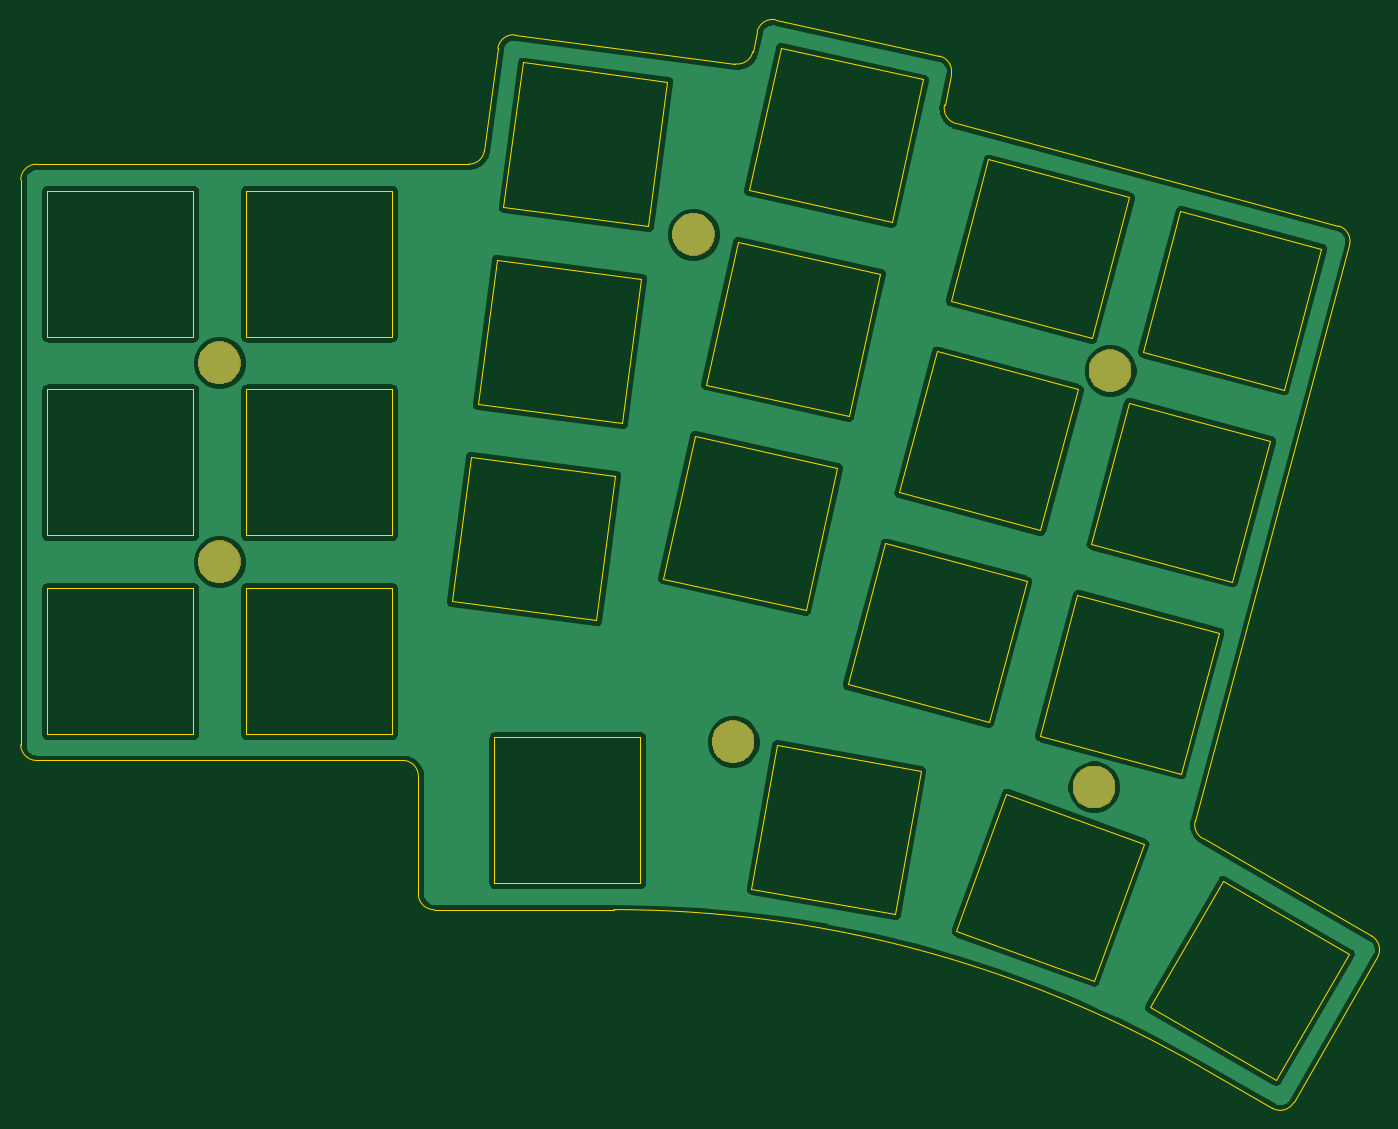
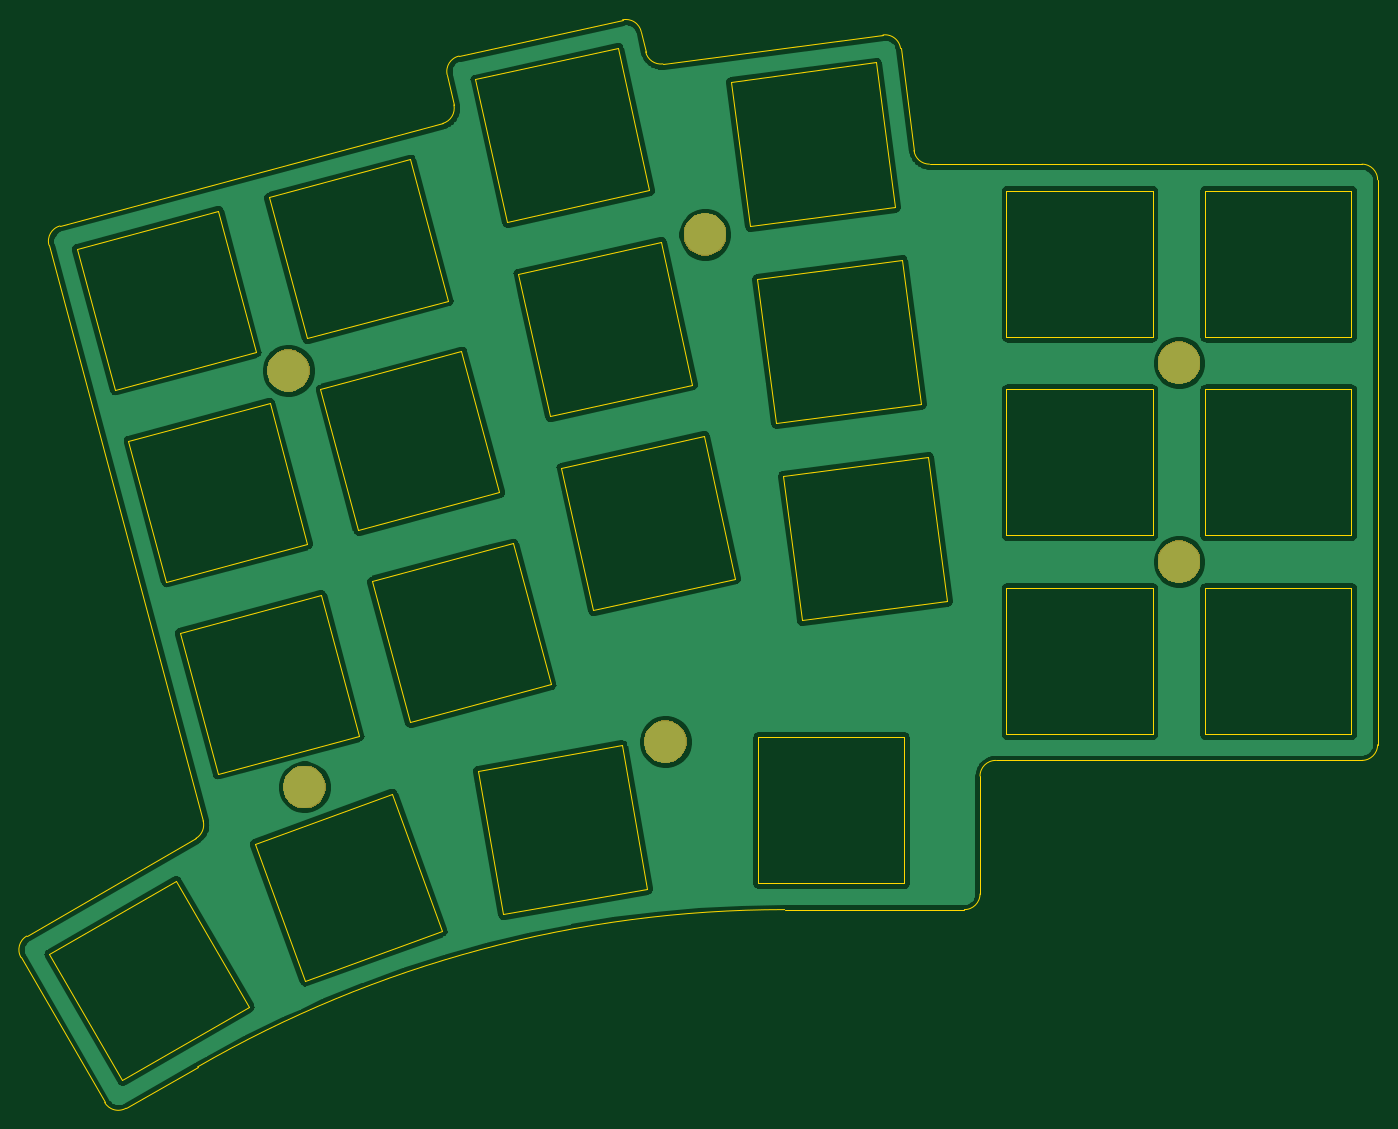
Circuit board: 7 layer files. Board 130.0 x 104.3 mm.
- bottom_copper: adelie-B_Cu.gbr (97219 bytes)
- bottom_mask: adelie-B_Mask.gbr (7083 bytes)
- bottom_silk: adelie-B_SilkS.gbr (489 bytes)
- outline: adelie-Edge_Cuts.gbr (6883 bytes)
- top_copper: adelie-F_Cu.gbr (97219 bytes)
- top_mask: adelie-F_Mask.gbr (7083 bytes)
- top_silk: adelie-F_SilkS.gbr (489 bytes)

=== bottom_copper: adelie-B_Cu.gbr (97219 bytes, source omitted) ===
=== bottom_mask: adelie-B_Mask.gbr ===
G04 #@! TF.GenerationSoftware,KiCad,Pcbnew,(5.1.2)-1*
G04 #@! TF.CreationDate,2019-06-14T17:53:23+09:00*
G04 #@! TF.ProjectId,adelie,6164656c-6965-42e6-9b69-6361645f7063,rev?*
G04 #@! TF.SameCoordinates,Original*
G04 #@! TF.FileFunction,Soldermask,Bot*
G04 #@! TF.FilePolarity,Negative*
%FSLAX46Y46*%
G04 Gerber Fmt 4.6, Leading zero omitted, Abs format (unit mm)*
G04 Created by KiCad (PCBNEW (5.1.2)-1) date 2019-06-14 17:53:23*
%MOMM*%
%LPD*%
G04 APERTURE LIST*
%ADD10C,0.100000*%
G04 APERTURE END LIST*
D10*
G36*
X188967899Y-124273679D02*
G01*
X189341156Y-124428287D01*
X189341158Y-124428288D01*
X189677081Y-124652745D01*
X189962761Y-124938425D01*
X190187219Y-125274350D01*
X190341827Y-125647607D01*
X190420645Y-126043854D01*
X190420645Y-126447868D01*
X190341827Y-126844115D01*
X190187219Y-127217372D01*
X190187218Y-127217374D01*
X189962761Y-127553297D01*
X189677081Y-127838977D01*
X189341158Y-128063434D01*
X189341157Y-128063435D01*
X189341156Y-128063435D01*
X188967899Y-128218043D01*
X188571652Y-128296861D01*
X188167638Y-128296861D01*
X187771391Y-128218043D01*
X187398134Y-128063435D01*
X187398133Y-128063435D01*
X187398132Y-128063434D01*
X187062209Y-127838977D01*
X186776529Y-127553297D01*
X186552072Y-127217374D01*
X186552071Y-127217372D01*
X186397463Y-126844115D01*
X186318645Y-126447868D01*
X186318645Y-126043854D01*
X186397463Y-125647607D01*
X186552071Y-125274350D01*
X186776529Y-124938425D01*
X187062209Y-124652745D01*
X187398132Y-124428288D01*
X187398134Y-124428287D01*
X187771391Y-124273679D01*
X188167638Y-124194861D01*
X188571652Y-124194861D01*
X188967899Y-124273679D01*
X188967899Y-124273679D01*
G37*
G36*
X154379405Y-119925835D02*
G01*
X154752662Y-120080443D01*
X154752664Y-120080444D01*
X155088587Y-120304901D01*
X155374267Y-120590581D01*
X155598725Y-120926506D01*
X155753333Y-121299763D01*
X155832151Y-121696010D01*
X155832151Y-122100024D01*
X155753333Y-122496271D01*
X155598725Y-122869528D01*
X155598724Y-122869530D01*
X155374267Y-123205453D01*
X155088587Y-123491133D01*
X154752664Y-123715590D01*
X154752663Y-123715591D01*
X154752662Y-123715591D01*
X154379405Y-123870199D01*
X153983158Y-123949017D01*
X153579144Y-123949017D01*
X153182897Y-123870199D01*
X152809640Y-123715591D01*
X152809639Y-123715591D01*
X152809638Y-123715590D01*
X152473715Y-123491133D01*
X152188035Y-123205453D01*
X151963578Y-122869530D01*
X151963577Y-122869528D01*
X151808969Y-122496271D01*
X151730151Y-122100024D01*
X151730151Y-121696010D01*
X151808969Y-121299763D01*
X151963577Y-120926506D01*
X152188035Y-120590581D01*
X152473715Y-120304901D01*
X152809638Y-120080444D01*
X152809640Y-120080443D01*
X153182897Y-119925835D01*
X153579144Y-119847017D01*
X153983158Y-119847017D01*
X154379405Y-119925835D01*
X154379405Y-119925835D01*
G37*
G36*
X105142594Y-102670738D02*
G01*
X105515851Y-102825346D01*
X105515853Y-102825347D01*
X105851776Y-103049804D01*
X106137456Y-103335484D01*
X106361914Y-103671409D01*
X106516522Y-104044666D01*
X106595340Y-104440913D01*
X106595340Y-104844927D01*
X106516522Y-105241174D01*
X106361914Y-105614431D01*
X106361913Y-105614433D01*
X106137456Y-105950356D01*
X105851776Y-106236036D01*
X105515853Y-106460493D01*
X105515852Y-106460494D01*
X105515851Y-106460494D01*
X105142594Y-106615102D01*
X104746347Y-106693920D01*
X104342333Y-106693920D01*
X103946086Y-106615102D01*
X103572829Y-106460494D01*
X103572828Y-106460494D01*
X103572827Y-106460493D01*
X103236904Y-106236036D01*
X102951224Y-105950356D01*
X102726767Y-105614433D01*
X102726766Y-105614431D01*
X102572158Y-105241174D01*
X102493340Y-104844927D01*
X102493340Y-104440913D01*
X102572158Y-104044666D01*
X102726766Y-103671409D01*
X102951224Y-103335484D01*
X103236904Y-103049804D01*
X103572827Y-102825347D01*
X103572829Y-102825346D01*
X103946086Y-102670738D01*
X104342333Y-102591920D01*
X104746347Y-102591920D01*
X105142594Y-102670738D01*
X105142594Y-102670738D01*
G37*
G36*
X190511994Y-84357338D02*
G01*
X190885251Y-84511946D01*
X190885253Y-84511947D01*
X191049071Y-84621407D01*
X191221176Y-84736404D01*
X191506856Y-85022084D01*
X191731314Y-85358009D01*
X191885922Y-85731266D01*
X191964740Y-86127513D01*
X191964740Y-86531527D01*
X191885922Y-86927774D01*
X191778946Y-87186036D01*
X191731313Y-87301033D01*
X191506856Y-87636956D01*
X191221176Y-87922636D01*
X190885253Y-88147093D01*
X190885252Y-88147094D01*
X190885251Y-88147094D01*
X190511994Y-88301702D01*
X190115747Y-88380520D01*
X189711733Y-88380520D01*
X189315486Y-88301702D01*
X188942229Y-88147094D01*
X188942228Y-88147094D01*
X188942227Y-88147093D01*
X188606304Y-87922636D01*
X188320624Y-87636956D01*
X188096167Y-87301033D01*
X188048534Y-87186036D01*
X187941558Y-86927774D01*
X187862740Y-86531527D01*
X187862740Y-86127513D01*
X187941558Y-85731266D01*
X188096166Y-85358009D01*
X188320624Y-85022084D01*
X188606304Y-84736404D01*
X188778409Y-84621407D01*
X188942227Y-84511947D01*
X188942229Y-84511946D01*
X189315486Y-84357338D01*
X189711733Y-84278520D01*
X190115747Y-84278520D01*
X190511994Y-84357338D01*
X190511994Y-84357338D01*
G37*
G36*
X105142594Y-83620738D02*
G01*
X105515851Y-83775346D01*
X105515853Y-83775347D01*
X105851776Y-83999804D01*
X106137456Y-84285484D01*
X106361914Y-84621409D01*
X106516522Y-84994666D01*
X106595340Y-85390913D01*
X106595340Y-85794927D01*
X106516522Y-86191174D01*
X106375543Y-86531527D01*
X106361913Y-86564433D01*
X106137456Y-86900356D01*
X105851776Y-87186036D01*
X105515853Y-87410493D01*
X105515852Y-87410494D01*
X105515851Y-87410494D01*
X105142594Y-87565102D01*
X104746347Y-87643920D01*
X104342333Y-87643920D01*
X103946086Y-87565102D01*
X103572829Y-87410494D01*
X103572828Y-87410494D01*
X103572827Y-87410493D01*
X103236904Y-87186036D01*
X102951224Y-86900356D01*
X102726767Y-86564433D01*
X102713137Y-86531527D01*
X102572158Y-86191174D01*
X102493340Y-85794927D01*
X102493340Y-85390913D01*
X102572158Y-84994666D01*
X102726766Y-84621409D01*
X102951224Y-84285484D01*
X103236904Y-83999804D01*
X103572827Y-83775347D01*
X103572829Y-83775346D01*
X103946086Y-83620738D01*
X104342333Y-83541920D01*
X104746347Y-83541920D01*
X105142594Y-83620738D01*
X105142594Y-83620738D01*
G37*
G36*
X150581394Y-71307558D02*
G01*
X150954651Y-71462166D01*
X150954653Y-71462167D01*
X151290576Y-71686624D01*
X151576256Y-71972304D01*
X151800714Y-72308229D01*
X151955322Y-72681486D01*
X152034140Y-73077733D01*
X152034140Y-73481747D01*
X151955322Y-73877994D01*
X151800714Y-74251251D01*
X151800713Y-74251253D01*
X151576256Y-74587176D01*
X151290576Y-74872856D01*
X150954653Y-75097313D01*
X150954652Y-75097314D01*
X150954651Y-75097314D01*
X150581394Y-75251922D01*
X150185147Y-75330740D01*
X149781133Y-75330740D01*
X149384886Y-75251922D01*
X149011629Y-75097314D01*
X149011628Y-75097314D01*
X149011627Y-75097313D01*
X148675704Y-74872856D01*
X148390024Y-74587176D01*
X148165567Y-74251253D01*
X148165566Y-74251251D01*
X148010958Y-73877994D01*
X147932140Y-73481747D01*
X147932140Y-73077733D01*
X148010958Y-72681486D01*
X148165566Y-72308229D01*
X148390024Y-71972304D01*
X148675704Y-71686624D01*
X149011627Y-71462167D01*
X149011629Y-71462166D01*
X149384886Y-71307558D01*
X149781133Y-71228740D01*
X150185147Y-71228740D01*
X150581394Y-71307558D01*
X150581394Y-71307558D01*
G37*
M02*

=== bottom_silk: adelie-B_SilkS.gbr ===
G04 #@! TF.GenerationSoftware,KiCad,Pcbnew,(5.1.2)-1*
G04 #@! TF.CreationDate,2019-06-14T17:53:23+09:00*
G04 #@! TF.ProjectId,adelie,6164656c-6965-42e6-9b69-6361645f7063,rev?*
G04 #@! TF.SameCoordinates,Original*
G04 #@! TF.FileFunction,Legend,Bot*
G04 #@! TF.FilePolarity,Positive*
%FSLAX46Y46*%
G04 Gerber Fmt 4.6, Leading zero omitted, Abs format (unit mm)*
G04 Created by KiCad (PCBNEW (5.1.2)-1) date 2019-06-14 17:53:23*
%MOMM*%
%LPD*%
G04 APERTURE LIST*
G04 APERTURE END LIST*
M02*

=== outline: adelie-Edge_Cuts.gbr ===
G04 #@! TF.GenerationSoftware,KiCad,Pcbnew,(5.1.2)-1*
G04 #@! TF.CreationDate,2019-06-14T17:53:23+09:00*
G04 #@! TF.ProjectId,adelie,6164656c-6965-42e6-9b69-6361645f7063,rev?*
G04 #@! TF.SameCoordinates,Original*
G04 #@! TF.FileFunction,Profile,NP*
%FSLAX46Y46*%
G04 Gerber Fmt 4.6, Leading zero omitted, Abs format (unit mm)*
G04 Created by KiCad (PCBNEW (5.1.2)-1) date 2019-06-14 17:53:23*
%MOMM*%
%LPD*%
G04 APERTURE LIST*
%ADD10C,0.050000*%
G04 APERTURE END LIST*
D10*
X205831640Y-154350520D02*
X193707240Y-147350520D01*
X205831640Y-154350520D02*
X212831640Y-142226220D01*
X193707240Y-147350520D02*
X200707240Y-135226220D01*
X212831640Y-142226220D02*
X200707240Y-135226220D01*
X188350040Y-144832920D02*
X193138340Y-131677220D01*
X188350040Y-144832920D02*
X175194340Y-140044620D01*
X175194340Y-140044620D02*
X179982640Y-126888920D01*
X193138340Y-131677220D02*
X179982640Y-126888920D01*
X155533240Y-136026420D02*
X157964340Y-122239120D01*
X155533240Y-136026420D02*
X169320640Y-138457520D01*
X169320640Y-138457520D02*
X171751640Y-124670220D01*
X171751640Y-124670220D02*
X157964340Y-122239120D01*
X130897340Y-135470920D02*
X130897340Y-121470920D01*
X130897340Y-135470920D02*
X144897340Y-135470920D01*
X144897340Y-135470920D02*
X144897340Y-121470920D01*
X144897340Y-121470920D02*
X130897340Y-121470920D01*
X183164040Y-121351620D02*
X196687040Y-124975120D01*
X183164040Y-121351620D02*
X186787540Y-107828720D01*
X186787540Y-107828720D02*
X200310540Y-111452220D01*
X196687040Y-124975120D02*
X200310540Y-111452220D01*
X201617540Y-106574220D02*
X205241040Y-93051320D01*
X201617540Y-106574220D02*
X188094540Y-102950820D01*
X205241040Y-93051320D02*
X191718040Y-89427820D01*
X188094540Y-102950820D02*
X191718040Y-89427820D01*
X206548040Y-88173320D02*
X210171240Y-74651320D01*
X206548040Y-88173320D02*
X193025040Y-84549920D01*
X193025040Y-84549920D02*
X196648240Y-71027920D01*
X210171240Y-74651320D02*
X196648240Y-71027920D01*
X178286140Y-120044620D02*
X181909640Y-106521720D01*
X178286140Y-120044620D02*
X164763140Y-116421120D01*
X164763140Y-116421120D02*
X168386640Y-102898220D01*
X181909640Y-106521720D02*
X168386640Y-102898220D01*
X183216640Y-101643720D02*
X186840140Y-88120820D01*
X183216640Y-101643720D02*
X169693640Y-98020320D01*
X169693640Y-98020320D02*
X173317140Y-84497320D01*
X186840140Y-88120820D02*
X173317140Y-84497320D01*
X191770340Y-69720820D02*
X188147140Y-83242820D01*
X188147140Y-83242820D02*
X174624140Y-79619420D01*
X174624140Y-79619420D02*
X178247340Y-66097420D01*
X191770340Y-69720820D02*
X178247340Y-66097420D01*
X160722840Y-109298920D02*
X163752940Y-95630821D01*
X160722840Y-109298920D02*
X147054640Y-106268820D01*
X147054640Y-106268820D02*
X150084840Y-92600620D01*
X163752940Y-95630821D02*
X150084840Y-92600620D01*
X151177840Y-87670320D02*
X154208040Y-74002220D01*
X151177840Y-87670320D02*
X164846040Y-90700520D01*
X164846040Y-90700520D02*
X167876140Y-77032320D01*
X167876140Y-77032320D02*
X154208040Y-74002220D01*
X168969140Y-72102020D02*
X155301040Y-69071920D01*
X168969140Y-72102020D02*
X171999140Y-58434920D01*
X155301040Y-69071920D02*
X158330940Y-55404720D01*
X171999140Y-58434920D02*
X158330940Y-55404720D01*
X140679040Y-110285920D02*
X126798840Y-108458520D01*
X140679040Y-110285920D02*
X142506340Y-96405620D01*
X126798840Y-108458520D02*
X128626140Y-94578320D01*
X142506340Y-96405620D02*
X128626140Y-94578320D01*
X143165540Y-91398820D02*
X144992940Y-77518620D01*
X143165540Y-91398820D02*
X129285340Y-89571520D01*
X129285340Y-89571520D02*
X131112640Y-75691220D01*
X144992940Y-77518620D02*
X131112640Y-75691220D01*
X145652040Y-72511820D02*
X131771840Y-70684420D01*
X145652040Y-72511820D02*
X147479440Y-58631620D01*
X147479440Y-58631620D02*
X133599240Y-56804220D01*
X131771840Y-70684420D02*
X133599240Y-56804220D01*
X121084340Y-107183920D02*
X107084340Y-107183920D01*
X121084340Y-107183920D02*
X121084340Y-121183920D01*
X121084340Y-121183920D02*
X107084340Y-121183920D01*
X107084340Y-121183920D02*
X107084340Y-107183920D01*
X107084340Y-88132920D02*
X107084340Y-102132920D01*
X107084340Y-102132920D02*
X121084340Y-102132920D01*
X121084340Y-102132920D02*
X121084340Y-88132920D01*
X121084340Y-88132920D02*
X107084340Y-88132920D01*
X121084340Y-83082920D02*
X107084340Y-83082920D01*
X121084340Y-83082920D02*
X121084340Y-69082920D01*
X121084340Y-69082920D02*
X107084340Y-69082920D01*
X107084340Y-69082920D02*
X107084340Y-83082920D01*
X102034340Y-83082920D02*
X88034340Y-83082920D01*
X102034340Y-83082920D02*
X102034340Y-69082920D01*
X102034340Y-69082920D02*
X88034340Y-69082920D01*
X88034340Y-69082920D02*
X88034340Y-83082920D01*
X88034340Y-102132920D02*
X88034340Y-88132920D01*
X88034340Y-102132920D02*
X102034340Y-102132920D01*
X102034340Y-102132920D02*
X102034340Y-88132920D01*
X102034340Y-88132920D02*
X88034340Y-88132920D01*
X88034340Y-121183920D02*
X88034340Y-107183920D01*
X88034340Y-121183920D02*
X102034340Y-121183920D01*
X102034340Y-121183920D02*
X102034340Y-107183920D01*
X102034340Y-107183920D02*
X88034340Y-107183920D01*
X207516122Y-156487395D02*
X215539979Y-142586420D01*
X198776979Y-131176477D02*
X214991074Y-140537477D01*
X212859979Y-74308428D02*
X198078647Y-129488471D01*
X211799155Y-72471477D02*
X175125189Y-62645540D01*
X198776979Y-131176476D02*
G75*
G02X198078647Y-129488471I750667J1299006D01*
G01*
X214991074Y-140537477D02*
G75*
G02X215539979Y-142586420I-750094J-1298944D01*
G01*
X205466040Y-157035540D02*
X198617040Y-153080736D01*
X123615040Y-125200540D02*
X123615040Y-136500540D01*
X87007080Y-123700540D02*
X122115040Y-123700540D01*
X85507040Y-68050545D02*
X85507040Y-122200500D01*
X128458763Y-66550582D02*
X87007045Y-66550540D01*
X131235040Y-55457517D02*
X129946040Y-65245540D01*
X154005671Y-56941862D02*
X132918167Y-54165540D01*
X156092040Y-53857169D02*
X155666040Y-55779211D01*
X173549943Y-56190540D02*
X157881178Y-52717540D01*
X174049040Y-60872406D02*
X174690040Y-57979338D01*
X207516122Y-156487395D02*
G75*
G02X205466040Y-157035540I-1299083J750854D01*
G01*
X122115040Y-123700540D02*
G75*
G02X123615040Y-125200540I0J-1500000D01*
G01*
X125115080Y-138000580D02*
G75*
G02X123615040Y-136500540I0J1500040D01*
G01*
X87007080Y-123700540D02*
G75*
G02X85507040Y-122200500I0J1500040D01*
G01*
X85507040Y-68050545D02*
G75*
G02X87007045Y-66550540I1500005J0D01*
G01*
X129946040Y-65245540D02*
G75*
G02X128458763Y-66550582I-1487277J194958D01*
G01*
X131235040Y-55457517D02*
G75*
G02X132918167Y-54165540I1487128J-195022D01*
G01*
X155666041Y-55779212D02*
G75*
G02X154005671Y-56941862I-1464371J324349D01*
G01*
X156092041Y-53857169D02*
G75*
G02X157881178Y-52717540I1464138J-324370D01*
G01*
X175125189Y-62645540D02*
G75*
G02X174049040Y-60872406I388850J1449135D01*
G01*
X173549943Y-56190540D02*
G75*
G02X174690040Y-57979338I-324902J-1464799D01*
G01*
X211799155Y-72471477D02*
G75*
G02X212859979Y-74308428I-388175J-1448952D01*
G01*
X142353041Y-138000540D02*
X125118588Y-138000100D01*
X142353041Y-138000540D02*
G75*
G02X198617040Y-153080736I0J-112500195D01*
G01*
M02*

=== top_copper: adelie-F_Cu.gbr (97219 bytes, source omitted) ===
=== top_mask: adelie-F_Mask.gbr ===
G04 #@! TF.GenerationSoftware,KiCad,Pcbnew,(5.1.2)-1*
G04 #@! TF.CreationDate,2019-06-14T17:53:23+09:00*
G04 #@! TF.ProjectId,adelie,6164656c-6965-42e6-9b69-6361645f7063,rev?*
G04 #@! TF.SameCoordinates,Original*
G04 #@! TF.FileFunction,Soldermask,Top*
G04 #@! TF.FilePolarity,Negative*
%FSLAX46Y46*%
G04 Gerber Fmt 4.6, Leading zero omitted, Abs format (unit mm)*
G04 Created by KiCad (PCBNEW (5.1.2)-1) date 2019-06-14 17:53:23*
%MOMM*%
%LPD*%
G04 APERTURE LIST*
%ADD10C,0.100000*%
G04 APERTURE END LIST*
D10*
G36*
X188967899Y-124273679D02*
G01*
X189341156Y-124428287D01*
X189341158Y-124428288D01*
X189677081Y-124652745D01*
X189962761Y-124938425D01*
X190187219Y-125274350D01*
X190341827Y-125647607D01*
X190420645Y-126043854D01*
X190420645Y-126447868D01*
X190341827Y-126844115D01*
X190187219Y-127217372D01*
X190187218Y-127217374D01*
X189962761Y-127553297D01*
X189677081Y-127838977D01*
X189341158Y-128063434D01*
X189341157Y-128063435D01*
X189341156Y-128063435D01*
X188967899Y-128218043D01*
X188571652Y-128296861D01*
X188167638Y-128296861D01*
X187771391Y-128218043D01*
X187398134Y-128063435D01*
X187398133Y-128063435D01*
X187398132Y-128063434D01*
X187062209Y-127838977D01*
X186776529Y-127553297D01*
X186552072Y-127217374D01*
X186552071Y-127217372D01*
X186397463Y-126844115D01*
X186318645Y-126447868D01*
X186318645Y-126043854D01*
X186397463Y-125647607D01*
X186552071Y-125274350D01*
X186776529Y-124938425D01*
X187062209Y-124652745D01*
X187398132Y-124428288D01*
X187398134Y-124428287D01*
X187771391Y-124273679D01*
X188167638Y-124194861D01*
X188571652Y-124194861D01*
X188967899Y-124273679D01*
X188967899Y-124273679D01*
G37*
G36*
X154379405Y-119925835D02*
G01*
X154752662Y-120080443D01*
X154752664Y-120080444D01*
X155088587Y-120304901D01*
X155374267Y-120590581D01*
X155598725Y-120926506D01*
X155753333Y-121299763D01*
X155832151Y-121696010D01*
X155832151Y-122100024D01*
X155753333Y-122496271D01*
X155598725Y-122869528D01*
X155598724Y-122869530D01*
X155374267Y-123205453D01*
X155088587Y-123491133D01*
X154752664Y-123715590D01*
X154752663Y-123715591D01*
X154752662Y-123715591D01*
X154379405Y-123870199D01*
X153983158Y-123949017D01*
X153579144Y-123949017D01*
X153182897Y-123870199D01*
X152809640Y-123715591D01*
X152809639Y-123715591D01*
X152809638Y-123715590D01*
X152473715Y-123491133D01*
X152188035Y-123205453D01*
X151963578Y-122869530D01*
X151963577Y-122869528D01*
X151808969Y-122496271D01*
X151730151Y-122100024D01*
X151730151Y-121696010D01*
X151808969Y-121299763D01*
X151963577Y-120926506D01*
X152188035Y-120590581D01*
X152473715Y-120304901D01*
X152809638Y-120080444D01*
X152809640Y-120080443D01*
X153182897Y-119925835D01*
X153579144Y-119847017D01*
X153983158Y-119847017D01*
X154379405Y-119925835D01*
X154379405Y-119925835D01*
G37*
G36*
X105142594Y-102670738D02*
G01*
X105515851Y-102825346D01*
X105515853Y-102825347D01*
X105851776Y-103049804D01*
X106137456Y-103335484D01*
X106361914Y-103671409D01*
X106516522Y-104044666D01*
X106595340Y-104440913D01*
X106595340Y-104844927D01*
X106516522Y-105241174D01*
X106361914Y-105614431D01*
X106361913Y-105614433D01*
X106137456Y-105950356D01*
X105851776Y-106236036D01*
X105515853Y-106460493D01*
X105515852Y-106460494D01*
X105515851Y-106460494D01*
X105142594Y-106615102D01*
X104746347Y-106693920D01*
X104342333Y-106693920D01*
X103946086Y-106615102D01*
X103572829Y-106460494D01*
X103572828Y-106460494D01*
X103572827Y-106460493D01*
X103236904Y-106236036D01*
X102951224Y-105950356D01*
X102726767Y-105614433D01*
X102726766Y-105614431D01*
X102572158Y-105241174D01*
X102493340Y-104844927D01*
X102493340Y-104440913D01*
X102572158Y-104044666D01*
X102726766Y-103671409D01*
X102951224Y-103335484D01*
X103236904Y-103049804D01*
X103572827Y-102825347D01*
X103572829Y-102825346D01*
X103946086Y-102670738D01*
X104342333Y-102591920D01*
X104746347Y-102591920D01*
X105142594Y-102670738D01*
X105142594Y-102670738D01*
G37*
G36*
X190511994Y-84357338D02*
G01*
X190885251Y-84511946D01*
X190885253Y-84511947D01*
X191049071Y-84621407D01*
X191221176Y-84736404D01*
X191506856Y-85022084D01*
X191731314Y-85358009D01*
X191885922Y-85731266D01*
X191964740Y-86127513D01*
X191964740Y-86531527D01*
X191885922Y-86927774D01*
X191778946Y-87186036D01*
X191731313Y-87301033D01*
X191506856Y-87636956D01*
X191221176Y-87922636D01*
X190885253Y-88147093D01*
X190885252Y-88147094D01*
X190885251Y-88147094D01*
X190511994Y-88301702D01*
X190115747Y-88380520D01*
X189711733Y-88380520D01*
X189315486Y-88301702D01*
X188942229Y-88147094D01*
X188942228Y-88147094D01*
X188942227Y-88147093D01*
X188606304Y-87922636D01*
X188320624Y-87636956D01*
X188096167Y-87301033D01*
X188048534Y-87186036D01*
X187941558Y-86927774D01*
X187862740Y-86531527D01*
X187862740Y-86127513D01*
X187941558Y-85731266D01*
X188096166Y-85358009D01*
X188320624Y-85022084D01*
X188606304Y-84736404D01*
X188778409Y-84621407D01*
X188942227Y-84511947D01*
X188942229Y-84511946D01*
X189315486Y-84357338D01*
X189711733Y-84278520D01*
X190115747Y-84278520D01*
X190511994Y-84357338D01*
X190511994Y-84357338D01*
G37*
G36*
X105142594Y-83620738D02*
G01*
X105515851Y-83775346D01*
X105515853Y-83775347D01*
X105851776Y-83999804D01*
X106137456Y-84285484D01*
X106361914Y-84621409D01*
X106516522Y-84994666D01*
X106595340Y-85390913D01*
X106595340Y-85794927D01*
X106516522Y-86191174D01*
X106375543Y-86531527D01*
X106361913Y-86564433D01*
X106137456Y-86900356D01*
X105851776Y-87186036D01*
X105515853Y-87410493D01*
X105515852Y-87410494D01*
X105515851Y-87410494D01*
X105142594Y-87565102D01*
X104746347Y-87643920D01*
X104342333Y-87643920D01*
X103946086Y-87565102D01*
X103572829Y-87410494D01*
X103572828Y-87410494D01*
X103572827Y-87410493D01*
X103236904Y-87186036D01*
X102951224Y-86900356D01*
X102726767Y-86564433D01*
X102713137Y-86531527D01*
X102572158Y-86191174D01*
X102493340Y-85794927D01*
X102493340Y-85390913D01*
X102572158Y-84994666D01*
X102726766Y-84621409D01*
X102951224Y-84285484D01*
X103236904Y-83999804D01*
X103572827Y-83775347D01*
X103572829Y-83775346D01*
X103946086Y-83620738D01*
X104342333Y-83541920D01*
X104746347Y-83541920D01*
X105142594Y-83620738D01*
X105142594Y-83620738D01*
G37*
G36*
X150581394Y-71307558D02*
G01*
X150954651Y-71462166D01*
X150954653Y-71462167D01*
X151290576Y-71686624D01*
X151576256Y-71972304D01*
X151800714Y-72308229D01*
X151955322Y-72681486D01*
X152034140Y-73077733D01*
X152034140Y-73481747D01*
X151955322Y-73877994D01*
X151800714Y-74251251D01*
X151800713Y-74251253D01*
X151576256Y-74587176D01*
X151290576Y-74872856D01*
X150954653Y-75097313D01*
X150954652Y-75097314D01*
X150954651Y-75097314D01*
X150581394Y-75251922D01*
X150185147Y-75330740D01*
X149781133Y-75330740D01*
X149384886Y-75251922D01*
X149011629Y-75097314D01*
X149011628Y-75097314D01*
X149011627Y-75097313D01*
X148675704Y-74872856D01*
X148390024Y-74587176D01*
X148165567Y-74251253D01*
X148165566Y-74251251D01*
X148010958Y-73877994D01*
X147932140Y-73481747D01*
X147932140Y-73077733D01*
X148010958Y-72681486D01*
X148165566Y-72308229D01*
X148390024Y-71972304D01*
X148675704Y-71686624D01*
X149011627Y-71462167D01*
X149011629Y-71462166D01*
X149384886Y-71307558D01*
X149781133Y-71228740D01*
X150185147Y-71228740D01*
X150581394Y-71307558D01*
X150581394Y-71307558D01*
G37*
M02*

=== top_silk: adelie-F_SilkS.gbr ===
G04 #@! TF.GenerationSoftware,KiCad,Pcbnew,(5.1.2)-1*
G04 #@! TF.CreationDate,2019-06-14T17:53:23+09:00*
G04 #@! TF.ProjectId,adelie,6164656c-6965-42e6-9b69-6361645f7063,rev?*
G04 #@! TF.SameCoordinates,Original*
G04 #@! TF.FileFunction,Legend,Top*
G04 #@! TF.FilePolarity,Positive*
%FSLAX46Y46*%
G04 Gerber Fmt 4.6, Leading zero omitted, Abs format (unit mm)*
G04 Created by KiCad (PCBNEW (5.1.2)-1) date 2019-06-14 17:53:23*
%MOMM*%
%LPD*%
G04 APERTURE LIST*
G04 APERTURE END LIST*
M02*

